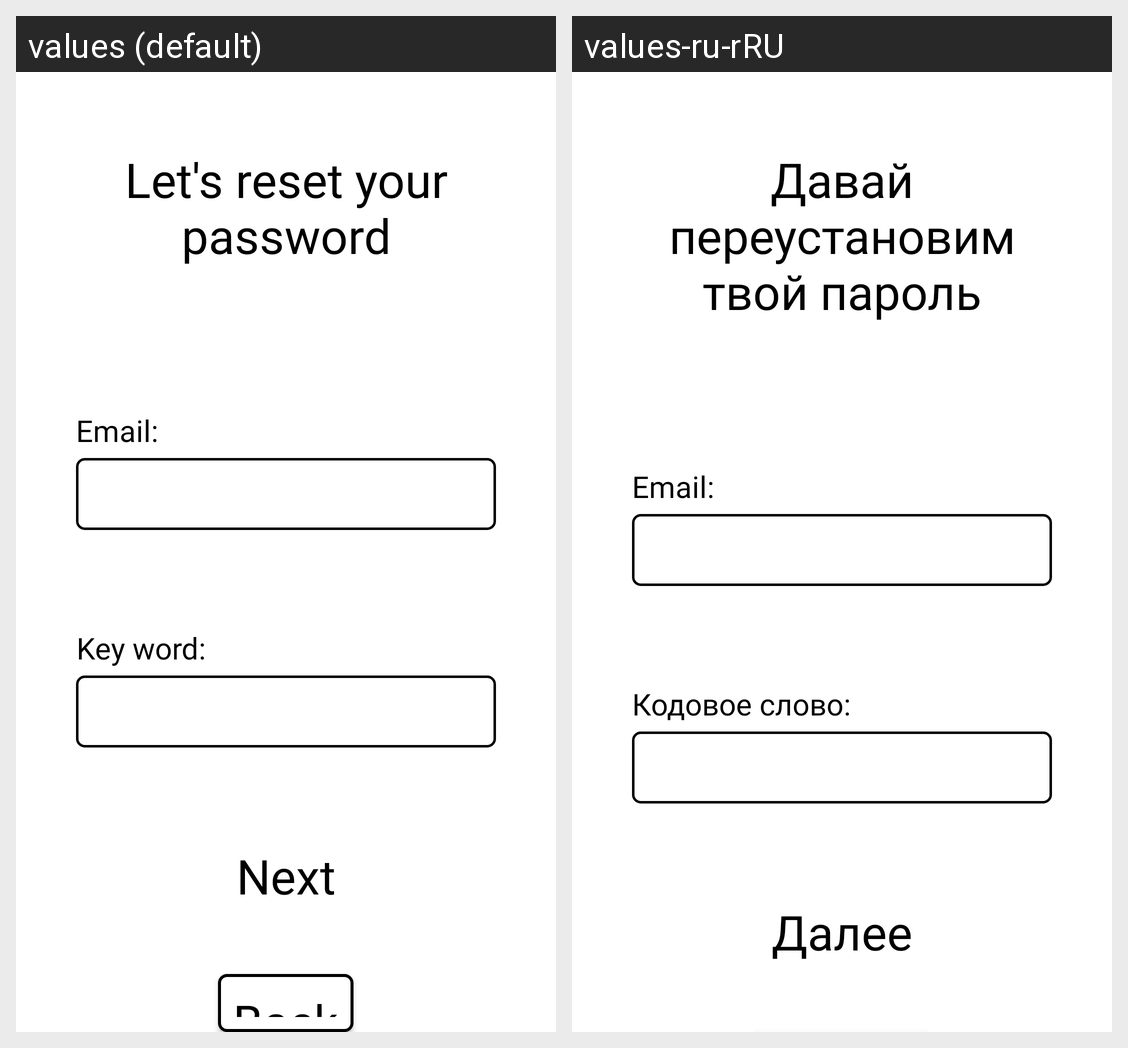

Locale-by-locale string values for the Android screen shown in this grid:
Android screen res/layout/fragment_password_forget.xml rendered under 2 locales, left to right: values (default), values-ru-rRU. Device: Nexus 5 (rendered at 1080×1920; each locale shown at half size, 540×960, under a caption strip naming it); theme Theme.Noted.
Strings drawn on this screen, with the default value and each locale's value (text and hints the layout hard-codes, and strings that could not be matched under every locale, appear in the picture but are not listed):

reset_greeting_message
  values: Let's reset your password
  values-ru-rRU: Давай переустановим твой пароль

reset_email_hint
  values: Email:
  values-ru-rRU: Email:

reset_keyword_hint
  values: Key word:
  values-ru-rRU: Кодовое слово:

reset_next_button
  values: Next
  values-ru-rRU: Далее
